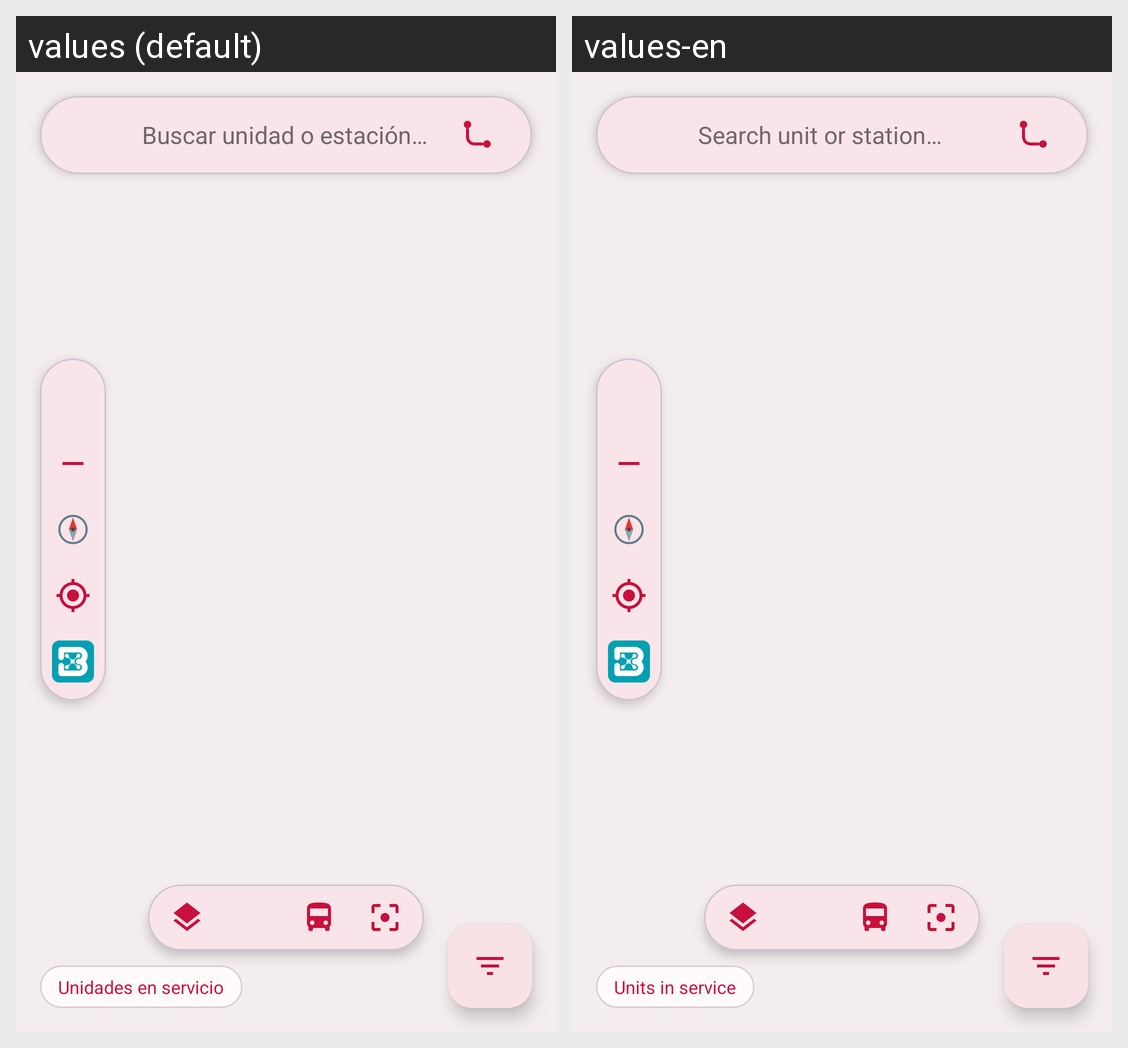

For this localized Android screen grid, give each drawn string resource with its value in every locale shown.
Android screen res/layout/fragment_map.xml rendered under 2 locales, left to right: values (default), values-en. Device: Nexus 5 (rendered at 1080×1920; each locale shown at half size, 540×960, under a caption strip naming it); theme Theme.GeoMB.
Strings drawn on this screen, with the default value and each locale's value (text and hints the layout hard-codes, and strings that could not be matched under every locale, appear in the picture but are not listed):

buscar_hint
  values: Buscar unidad o estación…
  values-en: Search unit or station…

unidades_en_servicio
  values: Unidades en servicio
  values-en: Units in service
